Labelled photos from "skripsi", an image-classification folder in dedihkurnia/skripsi. The possible labels are: gymnocalycium mihanovichii var. filadelfiense, p.leninghausii cv. albispina, Coryphantha laui, Coryphantha laui 22, Echinopsis peruviana, Gymnocalycium baldianum, Gymnocalycium mihanovichii, Mammillaria spinosissima f r, Opuntia microdasys, Parodia leninghausii, Parodia leungsi, Parodia leninghausii albispina.

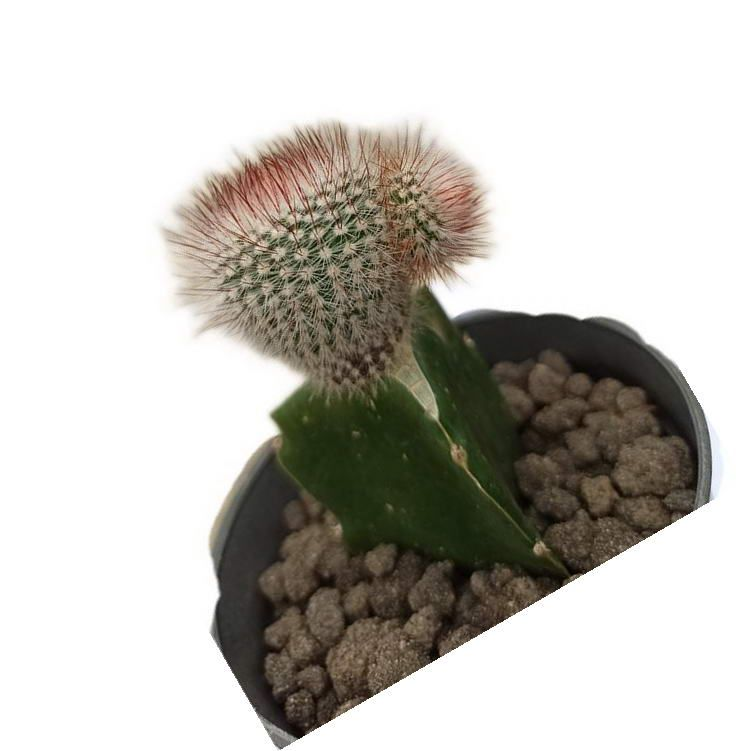
Label: Mammillaria spinosissima f r

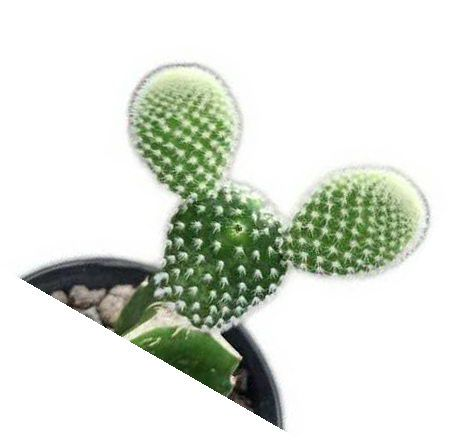
Label: Opuntia microdasys

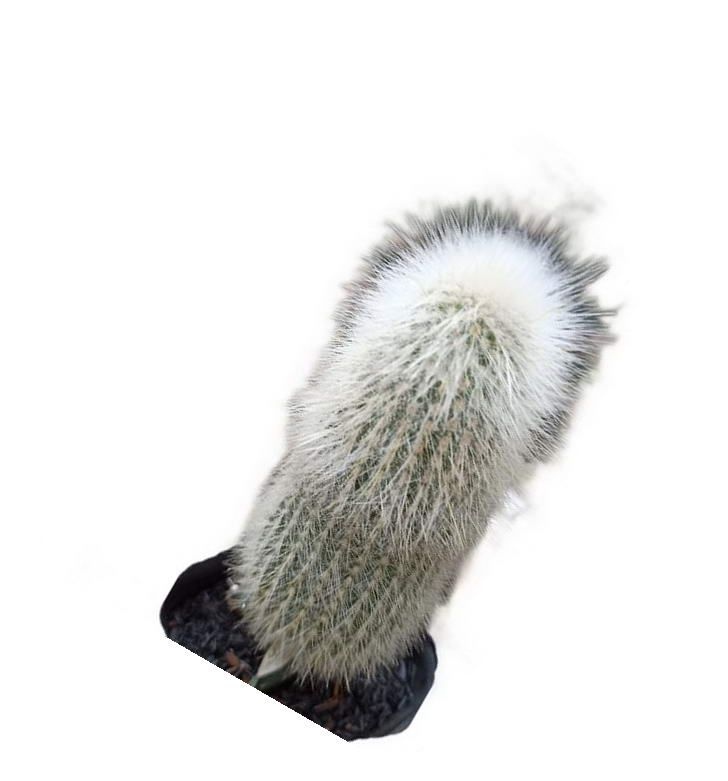
Label: Parodia leungsi

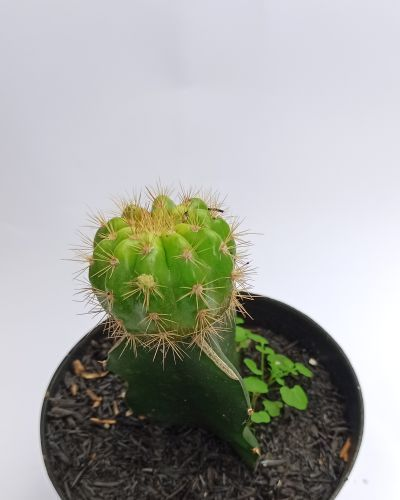
Label: Gymnocalycium mihanovichii

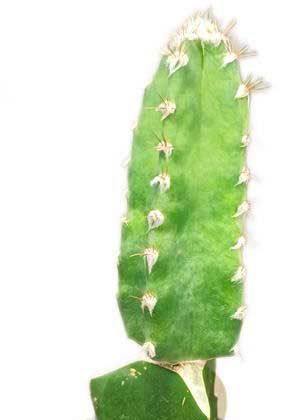
Label: Echinopsis peruviana

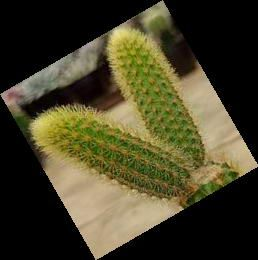
Label: Parodia leninghausii
